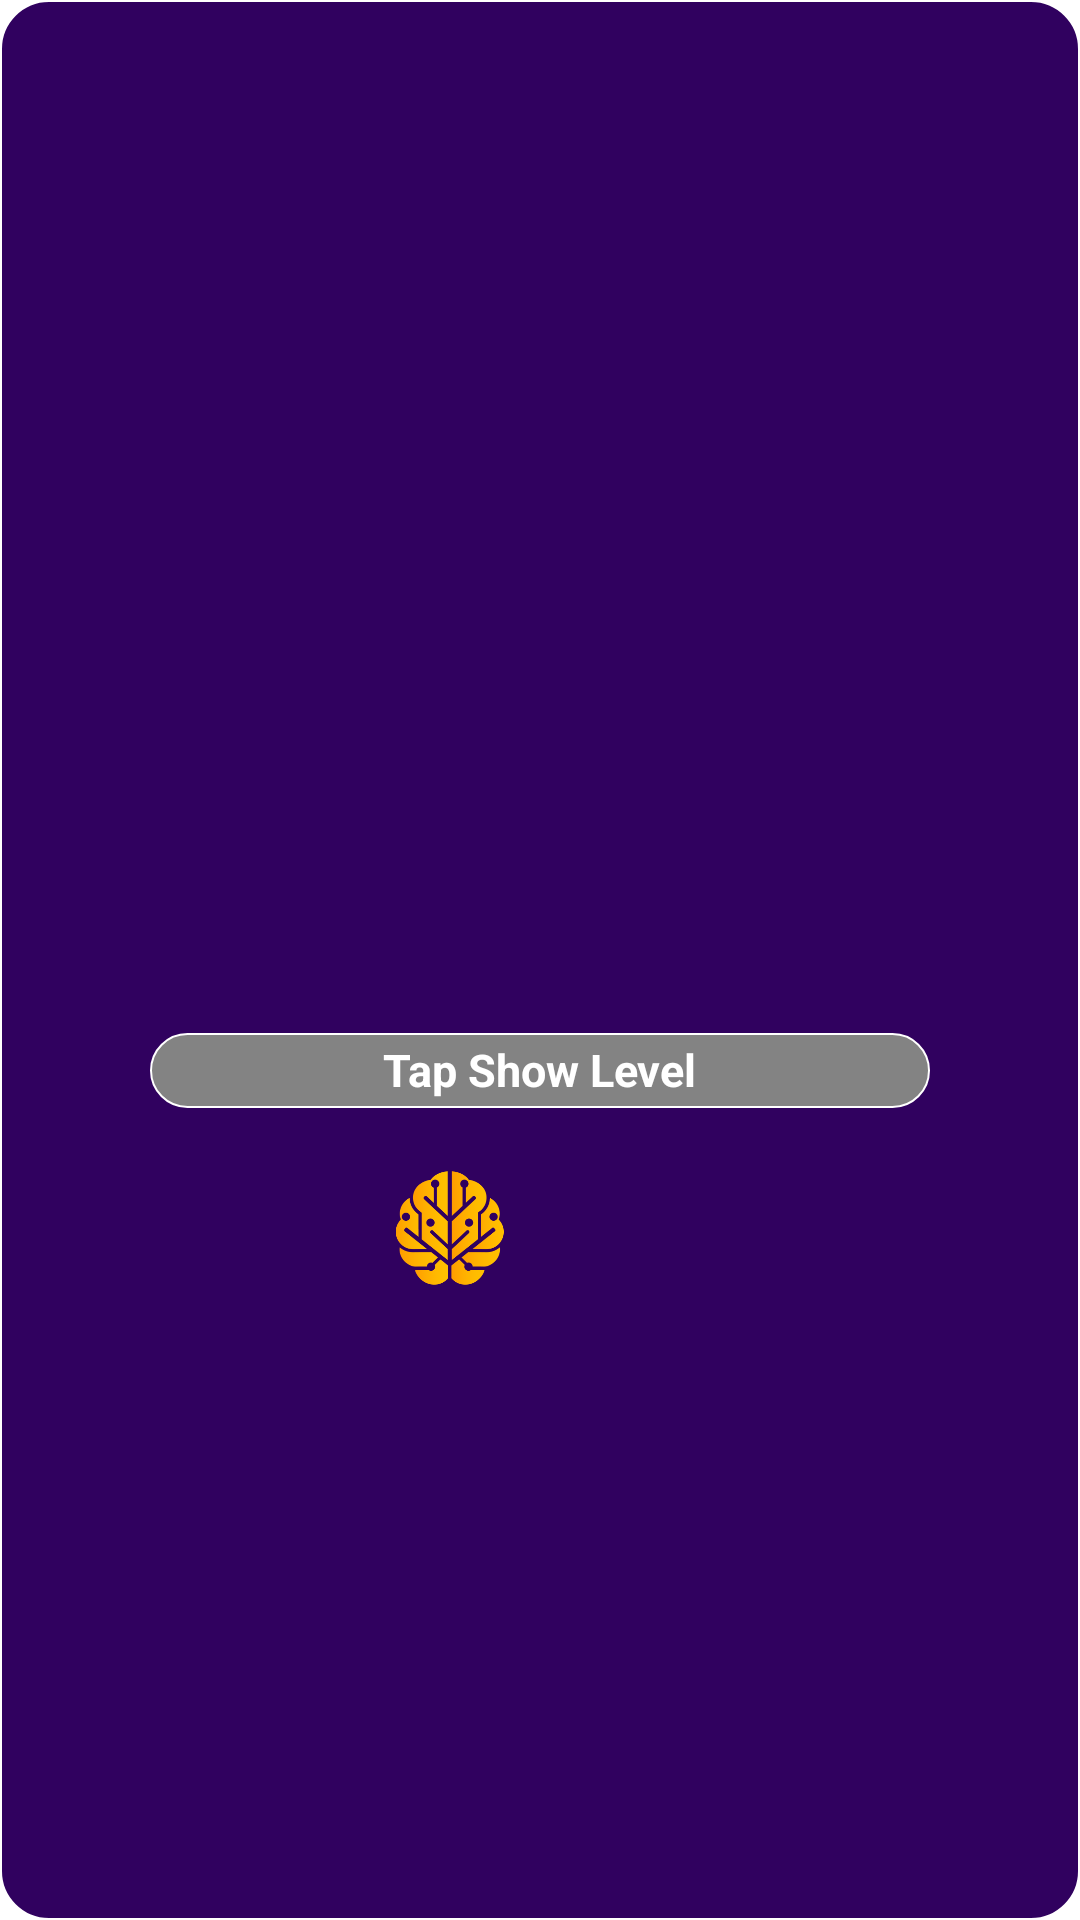

Here is an Android app screen rendered from its layout file. Give the layout XML and the strings, colors and styles it references.
<!-- AndroidManifest.xml: application theme Theme.Morimint -->
<!-- res/layout/custom_dialog_layout.xml -->
<?xml version="1.0" encoding="utf-8"?>
<layout xmlns:android="http://schemas.android.com/apk/res/android"
    xmlns:app="http://schemas.android.com/apk/res-auto"
    xmlns:tools="http://schemas.android.com/tools">

    <data>

    </data>

    <androidx.appcompat.widget.LinearLayoutCompat
        android:background="@drawable/custom_dialog_background"
        android:scrollbars="none"
        android:orientation="vertical"
        android:layout_marginEnd="5dp"
        android:layout_marginStart="5dp"
        android:layout_width="match_parent"
        android:layout_height="match_parent">

        <androidx.appcompat.widget.AppCompatImageView
            android:id="@+id/iconCloseDialog"
            android:layout_width="30dp"
            android:layout_height="30dp"
            android:layout_gravity="start"
            android:layout_marginStart="20dp"
            android:background="?selectableItemBackgroundBorderless"
            android:src="@drawable/back_ic"
            android:layout_marginTop="20dp"/>


        <androidx.appcompat.widget.AppCompatImageView
            android:id="@+id/imageViewCharacter"
            android:layout_width="@dimen/avatarSize"
            android:layout_height="@dimen/avatarSize"
            tools:src="@drawable/level_one"
            android:layout_gravity="center_horizontal"
            android:scaleType="fitXY"
            />

        <RelativeLayout
            android:layout_width="match_parent"
            android:layout_height="wrap_content"
            android:layout_gravity="center_horizontal"
            android:layout_marginTop="20dp"
            android:layout_marginStart="50dp"
            android:layout_marginEnd="50dp"
            >

            <androidx.appcompat.widget.AppCompatTextView
                android:id="@+id/tvTap"
                android:layout_width="wrap_content"
                android:layout_height="wrap_content"
                tools:text="Tap : +3"
                android:layout_centerVertical="true"
                android:layout_alignParentStart="true"
                android:layout_marginStart="10dp"
                />

            <androidx.appcompat.widget.AppCompatTextView
                android:id="@+id/tvLevel"
                android:layout_width="wrap_content"
                android:layout_height="wrap_content"
                tools:text="Level : 15"
                android:layout_centerHorizontal="true"
                android:textColor="@color/white"
                android:textSize="18sp"
                android:textStyle="bold"/>

        </RelativeLayout>


        <RelativeLayout
            android:layout_width="wrap_content"
            android:layout_height="wrap_content"
            android:layout_gravity="center_horizontal"
            android:layout_marginTop="10dp"
            >
            <ProgressBar
                android:id="@+id/level_progressBar"
                style="?android:attr/progressBarStyleHorizontal"
                android:layout_width="match_parent"
                android:layout_marginStart="50dp"
                android:layout_marginEnd="50dp"
                android:layout_height="25dp"
                android:indeterminate="false"
                android:progressTintMode="src_in"
                android:progressDrawable="@drawable/custom_progress_level_bg"
                tools:ignore="UnusedAttribute" />

            <androidx.appcompat.widget.AppCompatTextView
                android:id="@+id/tvYourLevel"
                android:layout_width="wrap_content"
                android:layout_height="wrap_content"
                android:text="@string/yourLevel"
                android:layout_centerHorizontal="true"
                android:layout_marginTop="2dp"
                android:textColor="@color/white"
                android:textStyle="bold"
                />
        </RelativeLayout>


        <RelativeLayout
            android:layout_width="310dp"
            android:layout_height="wrap_content"
            android:layout_gravity="center_horizontal"
            android:layout_marginTop="20dp"
            >

            <androidx.appcompat.widget.AppCompatImageView
                android:id="@+id/view"
                android:layout_width="40dp"
                android:layout_height="40dp"
                android:layout_toStartOf="@id/tvBalanceCoin"
                android:layout_marginEnd="10dp"
                android:src="@drawable/brain_mint_ic"/>

            <androidx.appcompat.widget.AppCompatTextView
                android:id="@+id/tvBalanceCoin"
                android:layout_width="wrap_content"
                android:layout_height="wrap_content"
                tools:text="500,000,000,000"
                android:layout_centerVertical="true"
                android:layout_centerHorizontal="true"
                android:textStyle="bold"
                android:textSize="20sp"
                android:textColor="@color/white"
                tools:ignore="RelativeOverlap" />

        </RelativeLayout>

        <androidx.recyclerview.widget.RecyclerView
            android:id="@+id/levelsRecyclerView"
            android:layout_width="match_parent"
            android:layout_height="wrap_content"
            android:scrollbars="none"
            android:layout_marginTop="30dp"
            android:layout_marginStart="10dp"
            android:layout_marginEnd="10dp"
            android:layout_marginBottom="10dp"
            />

    </androidx.appcompat.widget.LinearLayoutCompat>
</layout>
<!-- resources referenced by this layout -->
<resources>
  <color name="white">#FFFFFFFF</color>
  <dimen name="avatarSize">230dp</dimen>
  <!-- drawable brain_mint_ic: png bitmap (drawable, 15806 bytes) -->
  <!-- drawable custom_dialog_background (drawable) -->
  <?xml version="1.0" encoding="utf-8"?>
  <shape xmlns:android="http://schemas.android.com/apk/res/android">
  
      <solid android:color="@color/BaseColor"/>
      <corners android:radius="16dp"/>
      <stroke android:color="@color/white" android:width="0.5dp"/>
  
  </shape>
  <!-- drawable custom_progress_level_bg (drawable) -->
  <?xml version="1.0" encoding="utf-8"?>
  <layer-list xmlns:android="http://schemas.android.com/apk/res/android">
  
  <item android:id="@android:id/background">
      <shape>
          <corners android:radius="20dp" />
          <solid android:color="#838383" />
          <stroke android:color="@color/white" android:width="0.5dp"/>
      </shape>
  </item>
  
  
  <item android:id="@android:id/progress">
      <clip>
          <shape>
              <padding android:bottom="1dp" android:top="1dp"/>
              <corners android:radius="20dp"/>
              <solid android:color="@color/progressMaxValue"/>
              <stroke android:width="0.5dp" android:color="@color/white"/>
          </shape>
      </clip>
  </item>
  </layer-list>
  <!-- drawable level_one: png bitmap (drawable, 762816 bytes) -->
  <string name="yourLevel">Tap Show Level</string>
  <style name="Theme.Morimint" parent="Theme.MaterialComponents.DayNight.NoActionBar">
          
          <item name="colorPrimary">@color/BaseColor</item>
          <item name="colorPrimaryVariant">@color/BaseColor</item>
          <item name="colorOnPrimary">@color/Views</item>
          
          <item name="colorSecondary">@color/BaseColor</item>
          <item name="colorSecondaryVariant">@color/Views</item>
          <item name="colorOnSecondary">@color/BaseColor</item>
          
          <item name="android:statusBarColor">?attr/colorPrimaryVariant</item>
          <item name="android:navigationBarColor">@color/black</item>
          
  
          <item name="android:screenOrientation">portrait</item>
          <item name="android:textColor">@color/TextColor</item>
          <item name="android:textSize">@dimen/TextSize</item>
          <item name="android:layoutDirection">ltr</item>
      </style>
  <color name="BaseColor">#30015f</color>
  <color name="progressMaxValue">#40228d</color>
  <color name="Views">#ad24d8</color>
  <color name="black">#000000</color>
  <color name="TextColor">#F6F6F6</color>
  <dimen name="TextSize">15sp</dimen>
</resources>
